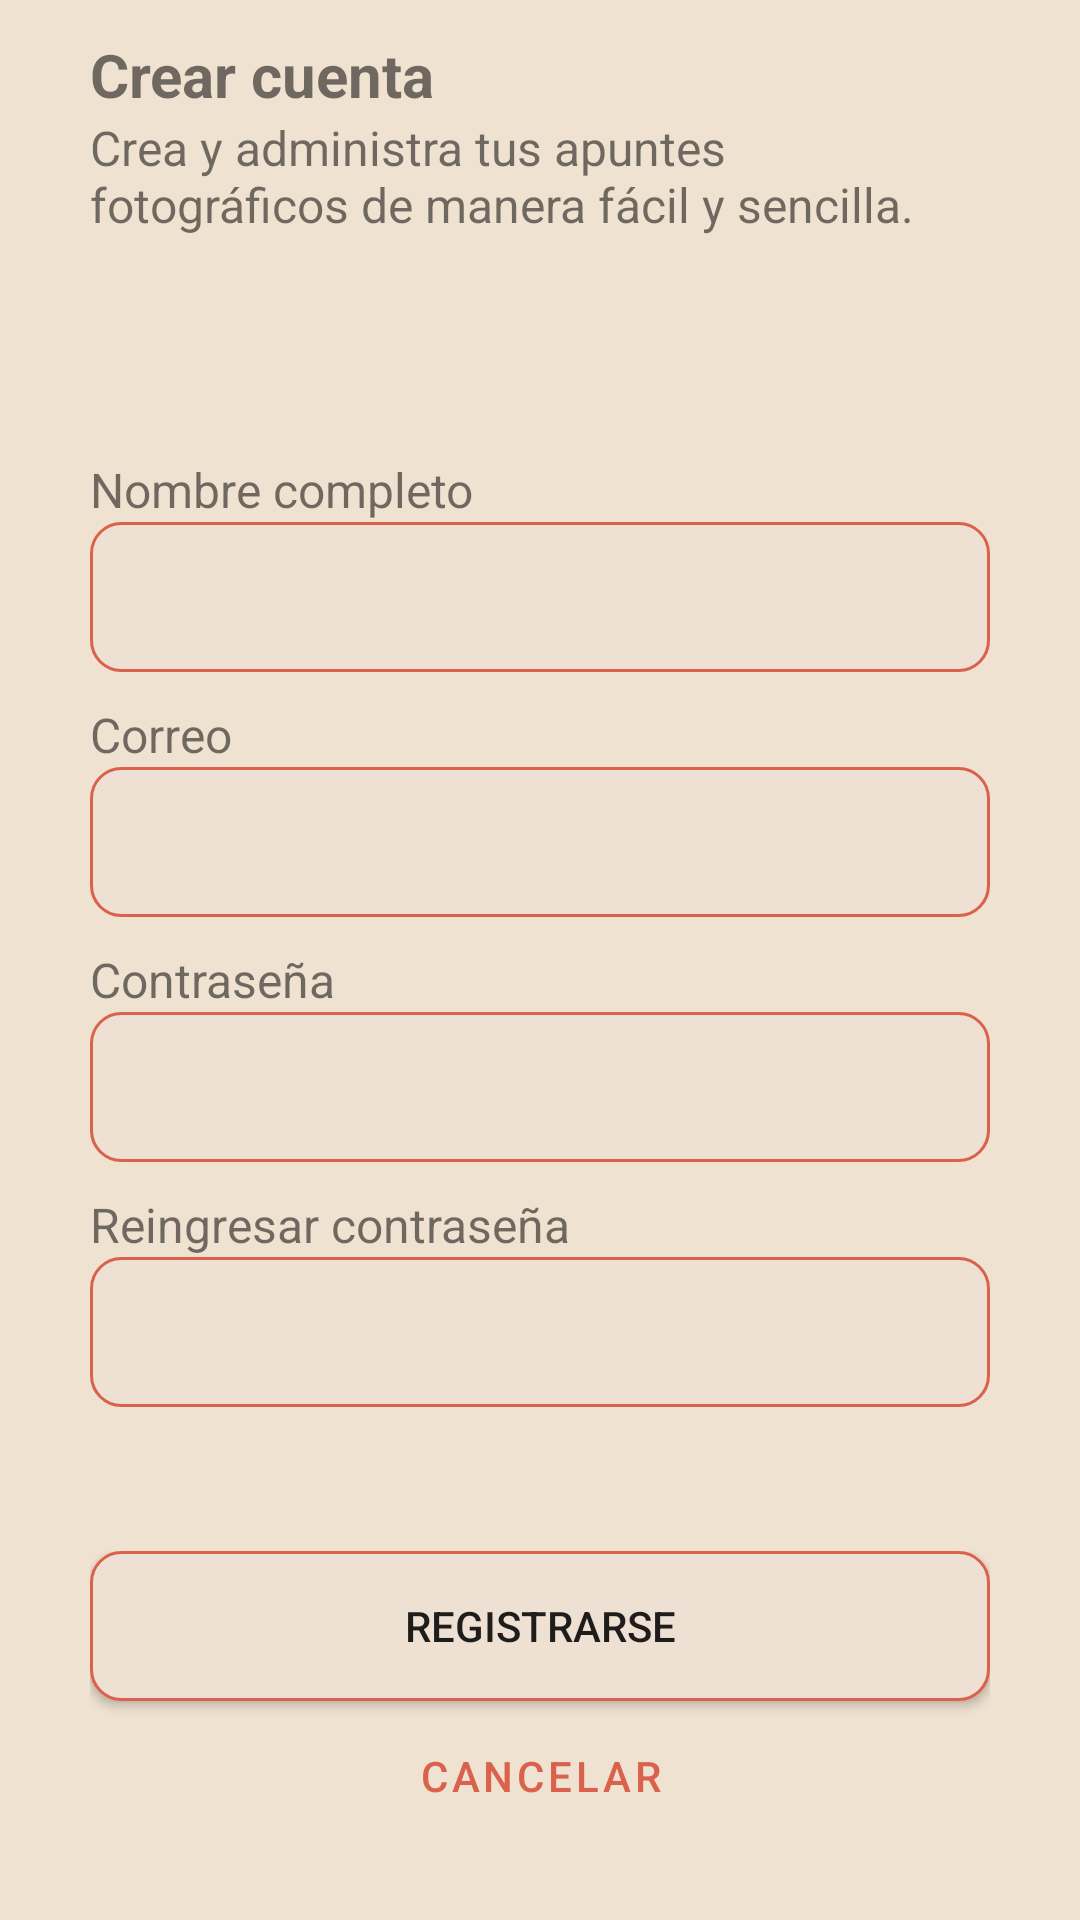

Here is an Android app screen rendered from its layout file. Give the layout XML and the strings, colors and styles it references.
<!-- AndroidManifest.xml: application theme Theme.ApuntesFotograficos -->
<!-- res/layout/fragment_register.xml -->
<?xml version="1.0" encoding="utf-8"?>
<androidx.constraintlayout.widget.ConstraintLayout xmlns:android="http://schemas.android.com/apk/res/android"
    xmlns:tools="http://schemas.android.com/tools"
    android:layout_width="match_parent"
    android:layout_height="match_parent"
    xmlns:app="http://schemas.android.com/apk/res-auto"
    android:background="@color/bg_main"
    tools:context=".view.RegisterFragment">

    <ScrollView
        android:layout_width="0dp"
        android:layout_height="0dp"
        android:fillViewport="true"
        app:layout_constraintBottom_toBottomOf="parent"
        app:layout_constraintEnd_toEndOf="parent"
        app:layout_constraintStart_toStartOf="parent"
        app:layout_constraintTop_toTopOf="parent">
        <androidx.constraintlayout.widget.ConstraintLayout
            android:layout_width="match_parent"
            android:layout_height="match_parent">

            <LinearLayout
                android:id="@+id/linearLayout"
                android:layout_width="match_parent"
                android:layout_height="wrap_content"
                android:layout_marginHorizontal="30dp"
                android:orientation="vertical"
                app:layout_constraintBottom_toBottomOf="parent"
                app:layout_constraintEnd_toEndOf="parent"
                app:layout_constraintStart_toStartOf="parent"
                app:layout_constraintTop_toTopOf="parent"
                app:layout_constraintVertical_bias="0.02">

                <TextView
                    style="@style/title_style"
                    android:layout_width="wrap_content"
                    android:layout_height="wrap_content"
                    android:text="@string/title_sign_up" />

                <TextView
                    style="@style/subtitle_style"
                    android:layout_width="wrap_content"
                    android:layout_height="wrap_content"
                    android:text="@string/register_subtitle" />
            </LinearLayout>

            <LinearLayout
                android:id="@+id/linearLayout2"
                android:layout_width="match_parent"
                android:layout_height="wrap_content"
                android:layout_marginHorizontal="30dp"
                android:orientation="vertical"
                app:layout_constraintBottom_toBottomOf="parent"
                app:layout_constraintEnd_toEndOf="parent"
                app:layout_constraintStart_toStartOf="parent"
                app:layout_constraintTop_toBottomOf="@+id/linearLayout"
                app:layout_constraintVertical_bias="0.3">

                <TextView
                    style="@style/subtitle_style"
                    android:layout_width="wrap_content"
                    android:layout_height="wrap_content"
                    android:text="@string/name_lastname" />

                <EditText
                    android:id="@+id/et_name"
                    style="@style/et_style"
                    android:layout_width="match_parent"
                    android:inputType="textCapSentences" />

                <Space
                    android:layout_width="match_parent"
                    android:layout_height="10dp" />

                <TextView
                    style="@style/subtitle_style"
                    android:layout_width="wrap_content"
                    android:layout_height="wrap_content"
                    android:text="@string/email" />

                <EditText
                    android:id="@+id/et_email"
                    style="@style/et_style"
                    android:layout_width="match_parent"
                    android:inputType="textEmailAddress" />

                <Space
                    android:layout_width="match_parent"
                    android:layout_height="10dp" />

                <TextView
                    style="@style/subtitle_style"
                    android:layout_width="wrap_content"
                    android:layout_height="wrap_content"
                    android:text="@string/password" />

                <EditText
                    android:id="@+id/et_password"
                    style="@style/et_style"
                    android:layout_width="match_parent"
                    android:inputType="textPassword" />

                <Space
                    android:layout_width="match_parent"
                    android:layout_height="10dp" />

                <TextView
                    style="@style/subtitle_style"
                    android:layout_width="wrap_content"
                    android:layout_height="wrap_content"
                    android:text="@string/re_enter_password" />

                <EditText
                    android:id="@+id/et_re_password"
                    style="@style/et_style"
                    android:layout_width="match_parent"
                    android:inputType="textPassword" />
            </LinearLayout>

            <LinearLayout
                android:orientation="vertical"
                android:layout_marginHorizontal="30dp"
                android:layout_marginVertical="20dp"
                app:layout_constraintBottom_toBottomOf="parent"
                app:layout_constraintEnd_toEndOf="parent"
                app:layout_constraintStart_toStartOf="parent"
                app:layout_constraintTop_toBottomOf="@+id/linearLayout2"
                app:layout_constraintVertical_bias="0.9"
                android:layout_width="match_parent"
                android:layout_height="wrap_content">
                <Button
                    android:id="@+id/btn_registrar"
                    style="@style/button_style"
                    android:text="@string/sign_up"/>
                <Button
                    android:id="@+id/btn_back"
                    style="@style/button_style_no_bg"
                    android:layout_gravity="center_horizontal"
                    android:text="@string/cancel" />
            </LinearLayout>

        </androidx.constraintlayout.widget.ConstraintLayout>

    </ScrollView>

</androidx.constraintlayout.widget.ConstraintLayout>
<!-- resources referenced by this layout -->
<resources>
  <color name="bg_main">#EFE2D1</color>
  <string name="cancel">Cancelar</string>
  <string name="email">Correo</string>
  <string name="name_lastname">Nombre completo</string>
  <string name="password">Contraseña</string>
  <string name="re_enter_password">Reingresar  contraseña</string>
  <string name="register_subtitle">Crea y administra tus apuntes fotográficos de manera fácil y sencilla.</string>
  <string name="sign_up">Registrarse</string>
  <string name="title_sign_up">Crear cuenta</string>
  <style name="button_style">
          <item name="android:background">@drawable/background_et</item>
          <item name="android:layout_height">50dp</item>
          <item name="android:layout_width">match_parent</item>
      </style>
  <style name="button_style_no_bg" parent="Widget.MaterialComponents.Button.TextButton">
          <item name="android:layout_height">50dp</item>
          <item name="android:layout_width">match_parent</item>
      </style>
  <style name="et_style">
          <item name="android:background">@drawable/background_et</item>
          <item name="android:layout_height">50dp</item>
          <item name="android:paddingEnd">10dp</item>
          <item name="android:paddingStart">10dp</item>
      </style>
  <style name="subtitle_style">
          <item name="android:textSize">16sp</item>
          <item name="android:textStyle">normal</item>
      </style>
  <style name="title_style">
          <item name="android:textSize">20sp</item>
          <item name="android:textStyle">bold</item>
      </style>
  <style name="Theme.ApuntesFotograficos" parent="Theme.MaterialComponents.DayNight.NoActionBar">
          
          <item name="colorPrimary">@color/orage_m</item>
          <item name="colorPrimaryVariant">@color/orage_m</item>
          <item name="colorOnPrimary">@color/white</item>
          
          <item name="colorSecondary">@color/orage_m</item>
          <item name="colorSecondaryVariant">@color/orage_m</item>
          <item name="colorOnSecondary">@color/black</item>
          
          <item name="android:statusBarColor" tools:targetApi="l">?attr/colorPrimaryVariant</item>
          
      </style>
  <!-- drawable background_et (drawable) -->
  <?xml version="1.0" encoding="utf-8"?>
  <shape xmlns:android="http://schemas.android.com/apk/res/android">
      <solid android:color="@color/main_fg"/>
      <corners android:radius="10dp"/>
      <stroke android:width="1dp" android:color="@color/orage_m"/>
  </shape>
  <color name="orage_m">#DA614C</color>
  <color name="white">#FFFFFFFF</color>
  <color name="black">#FF000000</color>
  <color name="main_fg">#EEE0D3</color>
</resources>
